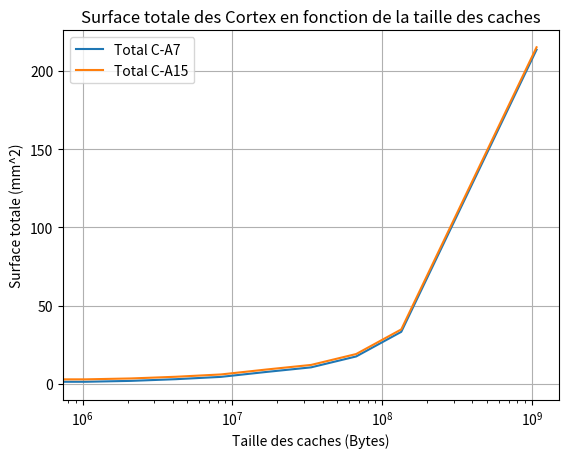

Write the Python code that produced this figure.
import matplotlib.pyplot as plt

# Tailles des caches (en bytes)
cache_sizes = [0, 1048576, 2097152, 4194304, 8388608, 16777216, 33554432, 67108864, 134217728, 1073741824]

# Surface des caches L1 pour Cortex-A7 (en mm^2)
surface_cache_L1_A7 = [0, 0.65, 1.22, 2.3, 3.78, 6.91, 9.87, 16.84, 32.58, 212.95]

# Surface des caches L1 pour Cortex-A15 (en mm^2)
surface_cache_L1_A15 = [0, 1.29, 1.86, 2.94, 4.42, 7.55, 10.51, 17.48, 33.22, 213.59]

# Surface totale des Cortex (Cortex-A7 + L2 inclus) (en mm^2)
total_surface_A7 = [0.33, 1.29, 1.86, 2.94, 4.42, 7.55, 10.51, 17.48, 33.22, 213.59]
total_surface_A15 = [1.88, 2.84, 3.41, 4.49, 5.97, 9.10, 12.06, 19.03, 34.77, 215.14]

# Affichage des données
plt.plot(cache_sizes, total_surface_A7, label='Total C-A7')
plt.plot(cache_sizes, total_surface_A15, label='Total C-A15')
plt.xlabel('Taille des caches (Bytes)')
plt.ylabel('Surface totale (mm^2)')
plt.title('Surface totale des Cortex en fonction de la taille des caches')
plt.legend()
plt.grid(True)
plt.xscale('log')  # Mettre l'échelle logarithmique sur l'axe x pour mieux visualiser les données
plt.show()